Run: headless pygame with SDL's dummy video driver; simulated clock (each Clock.tick advances the game by its frame time, no real sleeping); random seed 0; keys injected as events and as key.get_pressed() state; no mouse input.
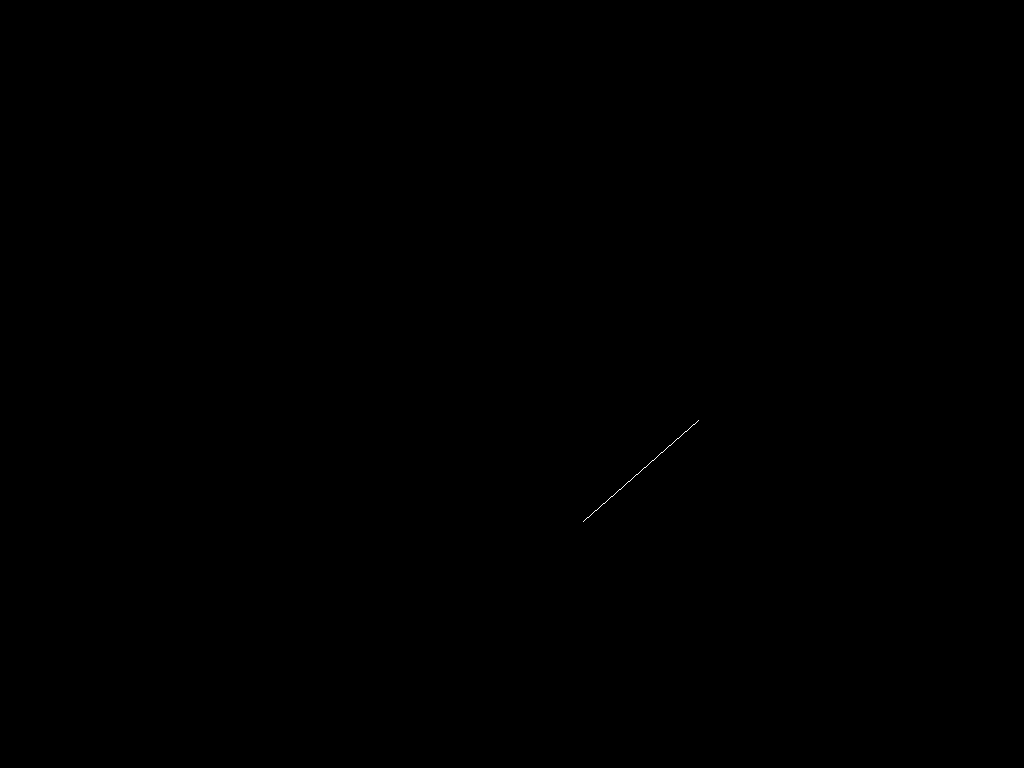
Frame 1 of 4 · flips 1–60 · no input
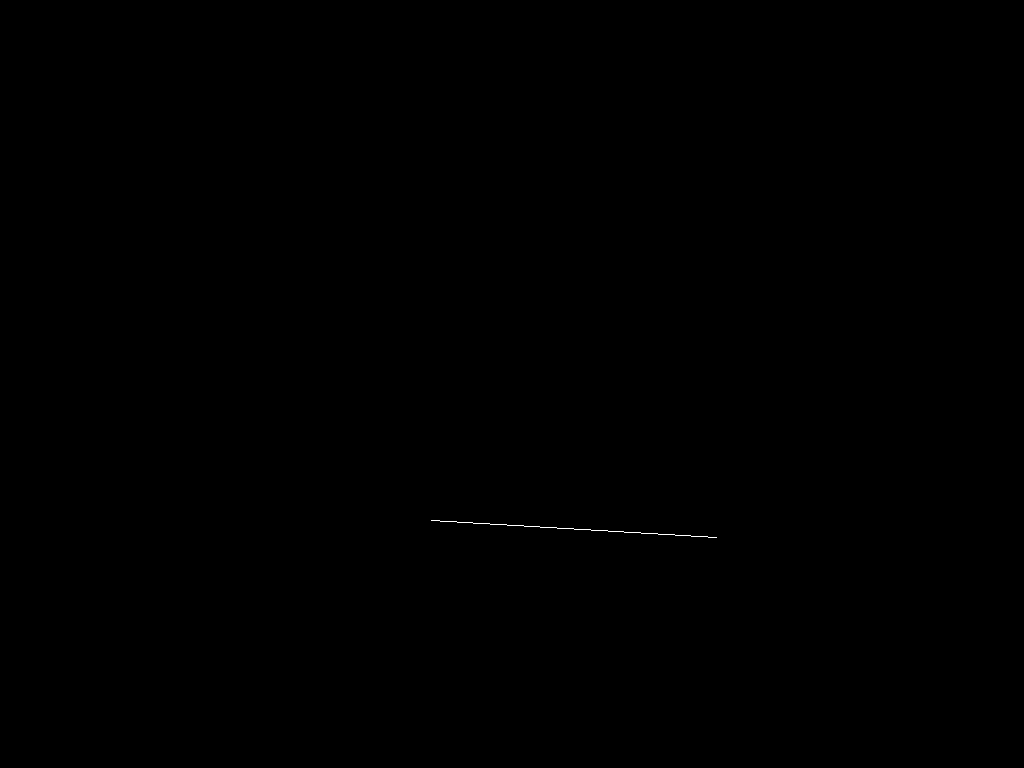
Frame 2 of 4 · flips 61–180 · tapped SPACE, RETURN · held RIGHT (→), D
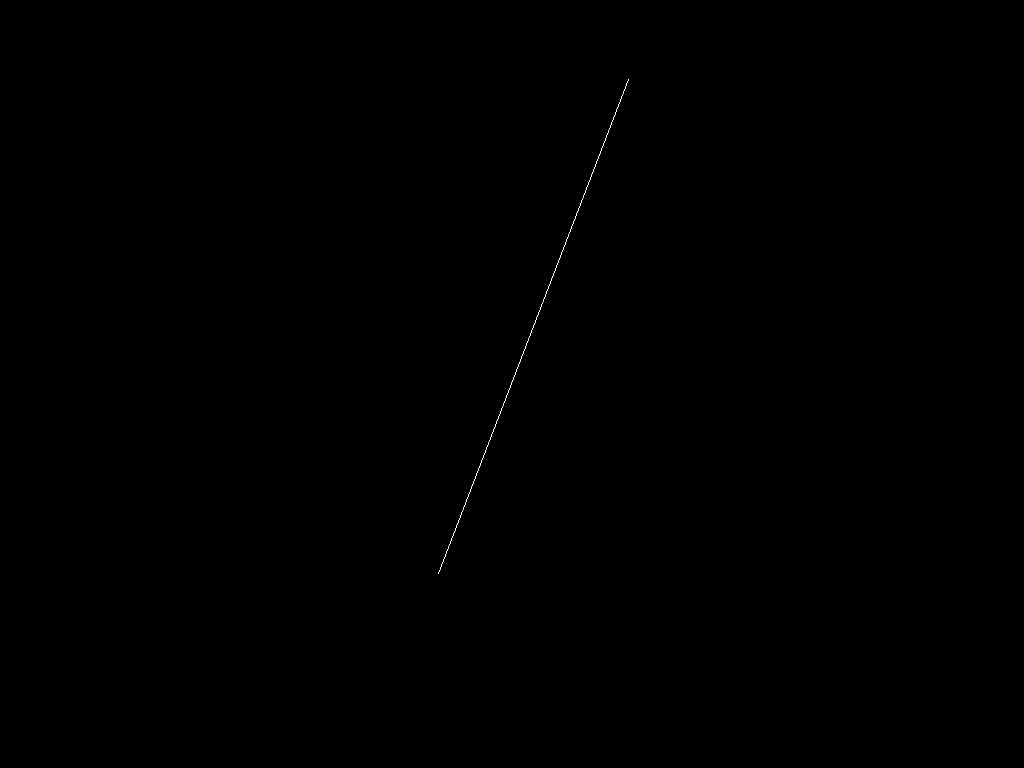
Frame 3 of 4 · flips 181–300 · held DOWN (↓), S
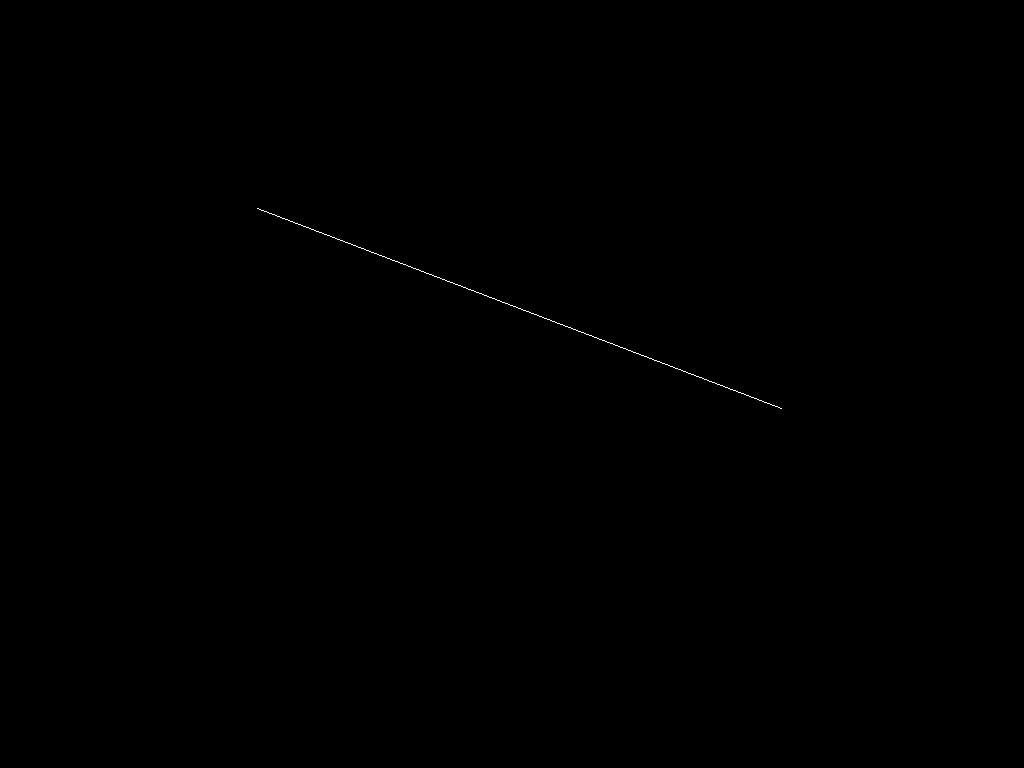
Frame 4 of 4 · flips 301–420 · held LEFT (←), A, UP (↑), W

The pygame program that drew these frames:

import sys
import pygame
from pygame.constants import QUIT
from random import randrange

# Startup Display
pygame.init()
display_info = pygame.display.Info()
display = pygame.display.set_mode((display_info.current_w, display_info.current_h))
pygame.display.set_caption('TUI Commander 0.1a')

while True:  # main game loop
    for event in pygame.event.get():
        if event.type == QUIT:
            pygame.quit()
            sys.exit()
    pygame.draw.line(display, (255, 255, 255), (1 + randrange(800), 1 + randrange(800)), (1 + randrange(800), 1 + randrange(800)))
    pygame.display.update()
    display.fill((0, 0, 0))
